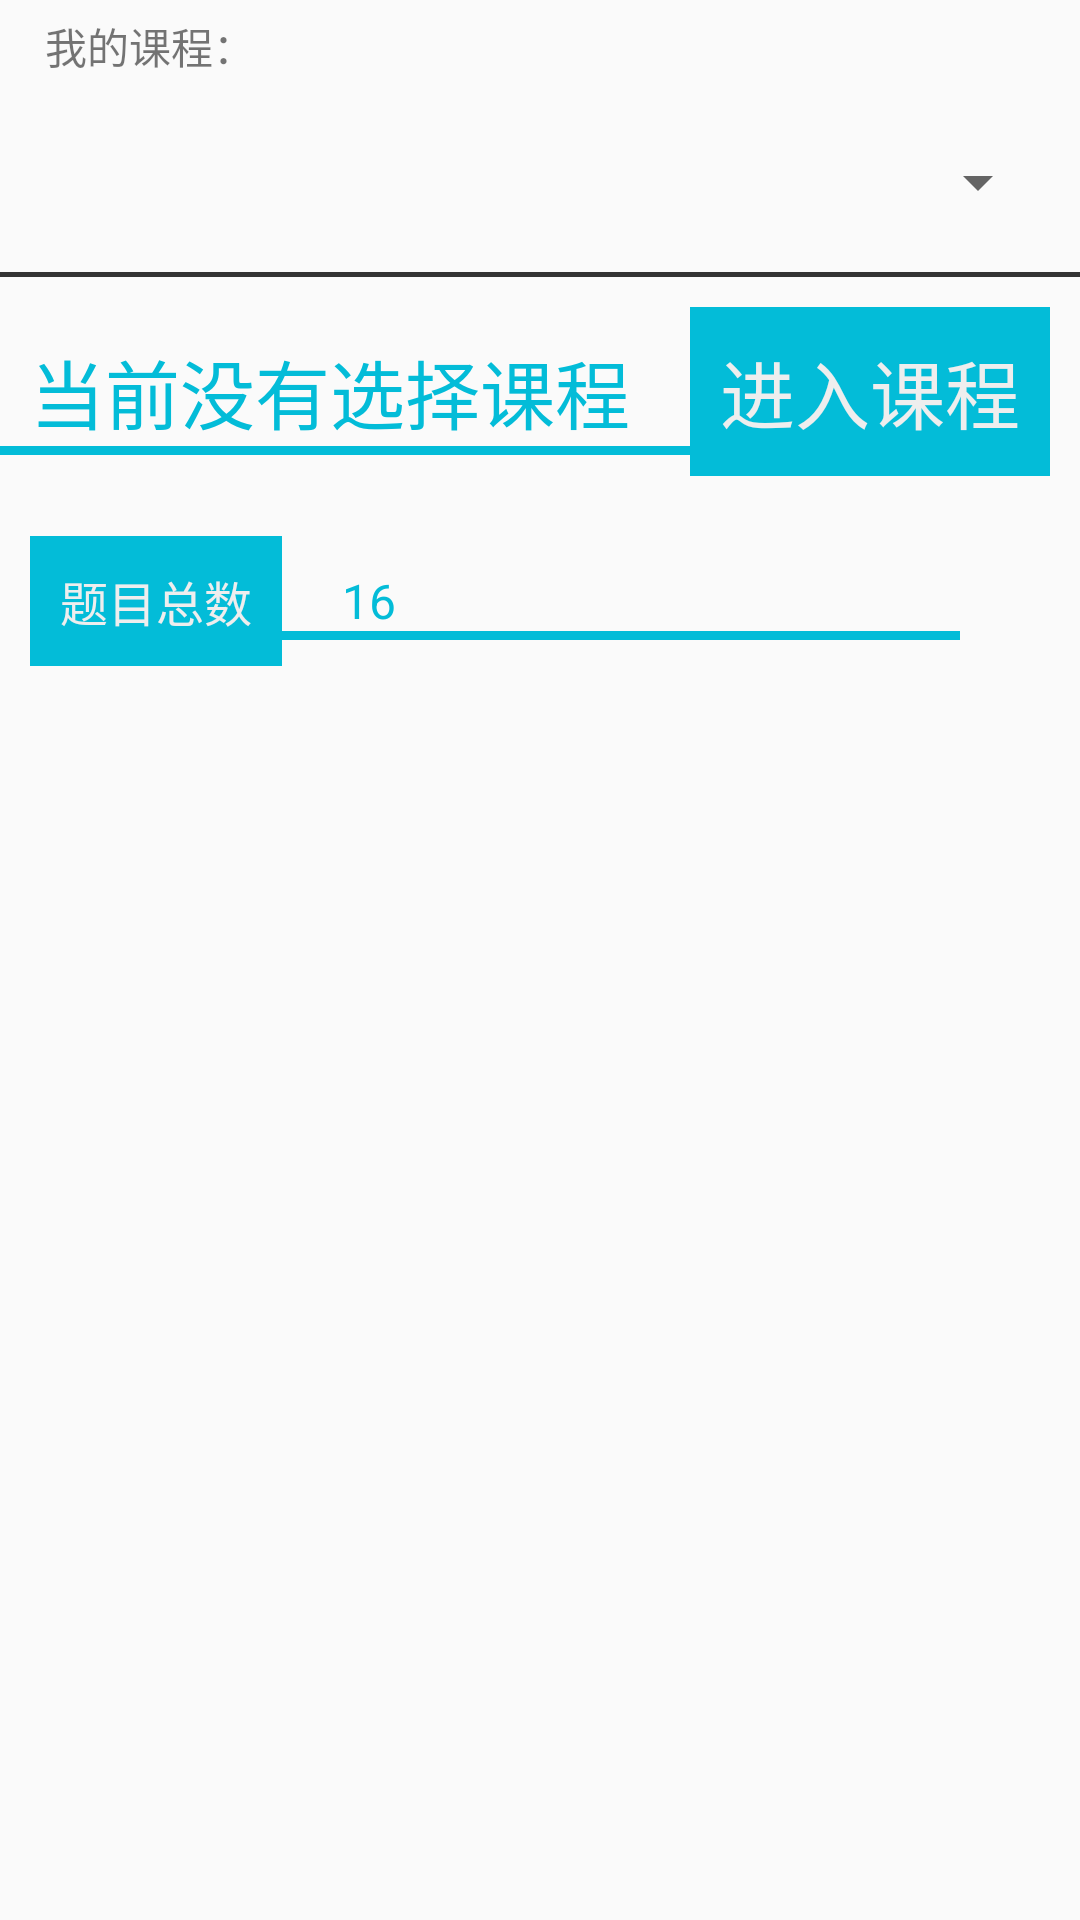

The Android layout XML behind this screen, and the referenced resources:
<!-- AndroidManifest.xml: application theme AppTheme -->
<!-- res/layout/content_data_zone.xml -->
<?xml version="1.0" encoding="utf-8"?>

<android.support.v4.widget.NestedScrollView xmlns:android="http://schemas.android.com/apk/res/android"
    xmlns:app="http://schemas.android.com/apk/res-auto"
    xmlns:tools="http://schemas.android.com/tools"
    android:layout_width="match_parent"
    android:layout_height="match_parent"
    app:layout_behavior="@string/appbar_scrolling_view_behavior"
    tools:context="xyz.kfdykme.mobistudi.activity.DataZoneActivity"
    tools:showIn="@layout/activity_data_zone">

    <LinearLayout
        android:layout_height="match_parent"
        android:layout_width="match_parent"
        android:orientation="vertical">

        <TextView
            android:id="@+id/content_data_zone_course"
            android:layout_width="match_parent"
            android:layout_height="wrap_content"
            android:gravity="left"
            android:paddingLeft="10dp"
            android:layout_margin="5dp"
            android:text="我的课程："
            />

        <Spinner
            android:id="@+id/content_data_zone_spinner"
            android:layout_width="match_parent"
            android:layout_height="40dp"
            android:layout_margin="10dp"/>

        <View
            android:layout_width="match_parent"
            android:layout_height="0.5dp"
            android:background="#333"/>
        <android.support.v7.widget.RecyclerView
            android:id="@+id/content_data_zone_rv"
            android:layout_width="match_parent"
            android:layout_height="wrap_content"/>

        <View
            android:layout_width="match_parent"
            android:layout_height="1dp"
            android:background="#333"/>
        <RelativeLayout
            android:id="@+id/rl_detail"
            android:layout_width="match_parent"
            android:layout_height="match_parent">

            <RelativeLayout
                android:id="@+id/rl_detail_top"
                android:layout_width="match_parent"
                android:layout_height="match_parent">

                <TextView
                    android:id="@+id/content_data_zone_to_detail"
                    android:layout_width="wrap_content"
                    android:layout_height="wrap_content"
                    android:layout_alignParentRight="true"
                    android:layout_margin="10dp"
                    android:background="@color/colorPrimary"
                    android:padding="10dp"
                    android:text="进入课程"
                    android:textColor="#eeeeee"
                    android:textSize="25sp" />

                <View
                    android:layout_width="match_parent"
                    android:layout_height="3dp"
                    android:background="@color/colorPrimary"
                    android:layout_marginRight="10dp"
                    android:layout_below="@+id/content_data_zone_course_title"/>
                <TextView
                    android:id="@+id/content_data_zone_course_title"
                    android:layout_width="wrap_content"
                    android:layout_height="wrap_content"
                    android:layout_alignParentLeft="true"
                    android:layout_alignParentStart="true"
                    android:layout_centerVertical="true"
                    android:text="当前没有选择课程"
                    android:padding="10dp"
                    android:textColor="@color/colorPrimary"
                    android:textSize="25sp"/>
            </RelativeLayout>

            <RelativeLayout
                android:layout_below="@id/rl_detail_top"
                android:layout_width="match_parent"
                android:layout_height="match_parent">

                <TextView
                    android:id="@+id/content_data_zone_question_sum"
                    android:layout_width="wrap_content"
                    android:layout_height="wrap_content"
                    android:layout_alignParentLeft="true"
                    android:layout_margin="10dp"
                    android:background="@color/colorPrimary"
                    android:padding="10dp"
                    android:text="题目总数"
                    android:textColor="#eeeeee"
                    android:textSize="16sp" />

                <View
                    android:layout_width="match_parent"
                    android:layout_height="3dp"
                    android:background="@color/colorPrimary"
                    android:layout_marginLeft="10dp"
                    android:layout_marginRight="40dp"
                    android:layout_below="@+id/content_data_zone_question_sum_number"/>
                <TextView
                    android:id="@+id/content_data_zone_question_sum_number"
                    android:layout_width="wrap_content"
                    android:layout_height="wrap_content"
                    android:layout_toRightOf="@id/content_data_zone_question_sum"
                    android:layout_centerVertical="true"
                    android:text="16"
                    android:padding="10dp"
                    android:textColor="@color/colorPrimary"
                    android:textSize="16sp"/>
            </RelativeLayout>

        </RelativeLayout>



    </LinearLayout>


</android.support.v4.widget.NestedScrollView>
<!-- res/layout/activity_data_zone.xml (included above) -->
<?xml version="1.0" encoding="utf-8"?>

<android.support.design.widget.CoordinatorLayout xmlns:android="http://schemas.android.com/apk/res/android"
    xmlns:app="http://schemas.android.com/apk/res-auto"
    xmlns:tools="http://schemas.android.com/tools"
    android:layout_width="match_parent"
    android:layout_height="match_parent"
    android:fitsSystemWindows="true"
    tools:context="xyz.kfdykme.mobistudi.activity.DataZoneActivity">

    <android.support.design.widget.AppBarLayout
        android:id="@+id/app_bar"
        android:layout_width="match_parent"
        android:layout_height="@dimen/app_bar_height"
        android:fitsSystemWindows="true"
        android:theme="@style/AppTheme.AppBarOverlay"
        android:background="@drawable/background2">

        <android.support.design.widget.CollapsingToolbarLayout
            android:id="@+id/toolbar_layout"
            android:layout_width="match_parent"
            android:layout_height="match_parent"
            android:fitsSystemWindows="true"
            app:contentScrim="?attr/colorPrimary"
            app:layout_scrollFlags="scroll|exitUntilCollapsed">

            <android.support.v7.widget.Toolbar
                android:id="@+id/toolbar"
                android:layout_width="match_parent"
                android:layout_height="?attr/actionBarSize"
                app:layout_collapseMode="pin"
                app:popupTheme="@style/AppTheme.PopupOverlay"/>

        </android.support.design.widget.CollapsingToolbarLayout>
    </android.support.design.widget.AppBarLayout>

    <include layout="@layout/content_data_zone" />

    <android.support.design.widget.FloatingActionButton
        android:id="@+id/fab"
        android:layout_width="wrap_content"
        android:layout_height="wrap_content"
        android:layout_margin="@dimen/fab_margin"
        app:layout_anchor="@id/app_bar"
        app:layout_anchorGravity="bottom|end"
        app:srcCompat="@android:drawable/ic_dialog_email"
        android:visibility="gone">

        </android.support.design.widget.FloatingActionButton>

</android.support.design.widget.CoordinatorLayout>
<!-- resources referenced by this layout -->
<resources>
  <color name="colorPrimary">#03bcd8</color>
  <dimen name="app_bar_height">180dp</dimen>
  <dimen name="fab_margin">16dp</dimen>
  <style name="AppTheme.AppBarOverlay" parent="ThemeOverlay.AppCompat.Dark.ActionBar" />
  <style name="AppTheme.PopupOverlay" parent="ThemeOverlay.AppCompat.Light" />
  <style name="AppTheme" parent="Theme.AppCompat.Light.DarkActionBar">
          
          <item name="colorPrimary">@color/colorPrimary</item>
          <item name="colorPrimaryDark">@color/colorPrimaryDark</item>
          <item name="colorAccent">@color/colorAccent</item>
          <item name="alertDialogTheme">@style/Theme.AppCompat.Light.Dialog.Alert.Self</item>
      </style>
  <color name="colorPrimaryDark">#303F9F</color>
  <color name="colorAccent">#eeeeee</color>
     //
  <style name="Theme.AppCompat.Light.Dialog.Alert.Self" parent="@style/Theme.AppCompat.Light.Dialog.Alert">
          
          <item name="colorAccent">#3F51B5</item>
      </style>
</resources>
